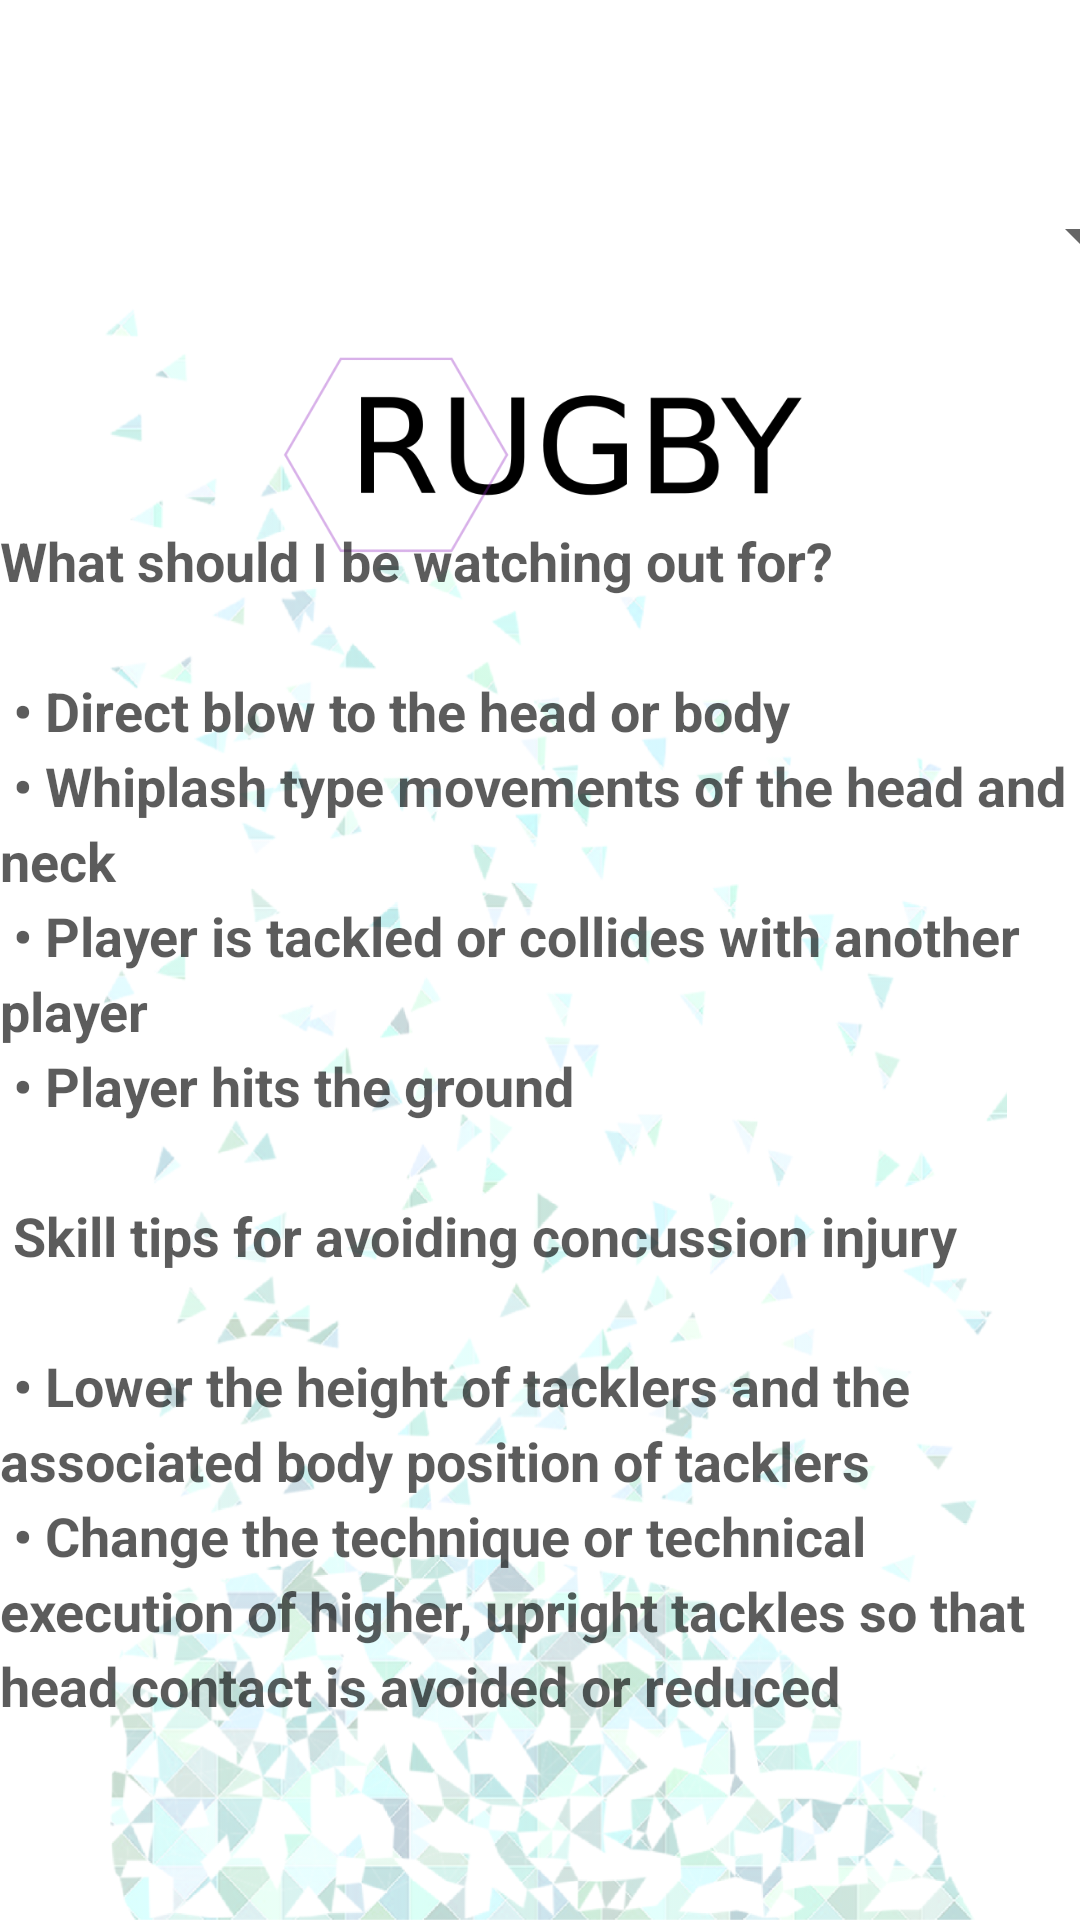

Produce the Android XML layout that renders to this screen, including the resource entries it uses.
<!-- AndroidManifest.xml: application theme Theme.LOTGHack2021 -->
<!-- res/layout/activity_pregame_primer.xml -->
<?xml version="1.0" encoding="utf-8"?>

<androidx.constraintlayout.widget.ConstraintLayout xmlns:android="http://schemas.android.com/apk/res/android"
    xmlns:app="http://schemas.android.com/apk/res-auto"
    xmlns:tools="http://schemas.android.com/tools"
    android:layout_width="match_parent"
    android:layout_height="match_parent"
    tools:context=".pregamePrimer">

    <ImageView
        android:id="@+id/imageView2"
        android:layout_width="wrap_content"
        android:layout_height="wrap_content"
        android:alpha="0.3"
        app:layout_constraintStart_toStartOf="parent"
        app:layout_constraintTop_toTopOf="parent"
        app:srcCompat="@drawable/bg_blue" />
    <Spinner
        android:id="@+id/spinner"
        android:layout_width="360dp"
        android:layout_height="45dp"
        android:layout_marginStart="24dp"
        android:layout_marginLeft="24dp"
        android:layout_marginTop="56dp"
        android:spinnerMode="dropdown"
        app:layout_constraintStart_toStartOf="parent"
        app:layout_constraintTop_toTopOf="parent" />

    <ImageView
        android:id="@+id/imageView4"
        android:layout_width="199dp"
        android:layout_height="99dp"
        app:layout_constraintEnd_toEndOf="parent"
        app:layout_constraintStart_toStartOf="parent"
        app:layout_constraintTop_toBottomOf="@+id/spinner"
        app:srcCompat="@drawable/rugby" />

    <TextView
        android:id="@+id/textView"
        android:layout_width="361dp"
        android:layout_height="491dp"
        android:isScrollContainer="true"
        android:lineSpacingExtra="4sp"
        android:scrollbarStyle="outsideInset"
        android:scrollbars="vertical"
        android:text="@string/pregamePrimer"
        android:textAppearance="@style/TextAppearance.AppCompat.Body1"
        android:textColor="#A3000000"
        android:textSize="18sp"
        android:textStyle="bold"
        app:layout_constraintBottom_toBottomOf="parent"
        app:layout_constraintEnd_toEndOf="parent"
        app:layout_constraintHorizontal_bias="0.51"
        app:layout_constraintStart_toStartOf="parent"
        app:layout_constraintTop_toBottomOf="@+id/imageView4" />

</androidx.constraintlayout.widget.ConstraintLayout>
<!-- resources referenced by this layout -->
<resources>
  <!-- drawable bg_blue: png bitmap (drawable, 967171 bytes) -->
  <!-- drawable rugby: png bitmap (drawable, 20161 bytes) -->
  <string name="pregamePrimer">
          What should I be watching out for?\n\n
          • Direct blow to the head or body\n
          • Whiplash type movements of the head and neck\n
          • Player is tackled or collides with another player\n
          • Player hits the ground\n\n
          Skill tips for avoiding concussion injury\n\n
          • Lower the height of tacklers and the associated body position of tacklers\n
          • Change the technique or technical execution of higher,
          upright tackles so that head contact is avoided or reduced
      </string>
  <style name="Theme.LOTGHack2021" parent="Theme.MaterialComponents.DayNight.DarkActionBar">
          
          <item name="colorPrimary">@color/colorCheck</item>
          <item name="colorPrimaryVariant">@color/colorCheck</item>
          <item name="colorOnPrimary">@color/white</item>
          
          <item name="colorSecondary">@color/teal_200</item>
          <item name="colorSecondaryVariant">@color/teal_700</item>
          <item name="colorOnSecondary">@color/black</item>
          
          
          <item name="android:statusBarColor" tools:targetApi="l">@color/colorCheck</item>
          
      </style>
  <color name="colorCheck">#FF942B94</color>
  <color name="white">#FFFFFFFF</color>
  <color name="teal_200">#FF03DAC5</color>
  <color name="teal_700">#FF018786</color>
  <color name="black">#FF000000</color>
</resources>
